Run: headless pygame with SDL's dummy video driver; simulated clock (each Clock.tick advances the game by its frame time, no real sleeping); random seed 0; keys injected as events and as key.get_pressed() state; no mouse input.
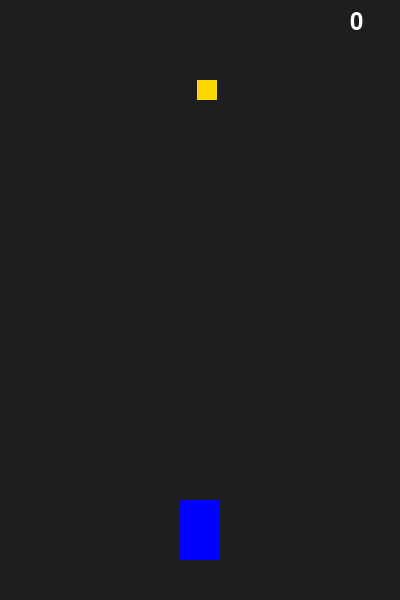
Frame 1 of 4 · flips 1–60 · no input
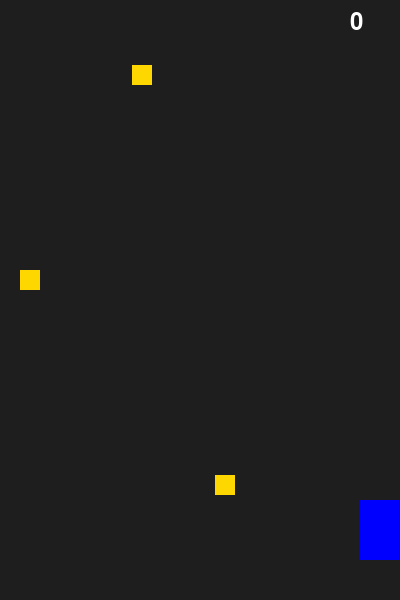
Frame 2 of 4 · flips 61–180 · tapped SPACE, RETURN · held RIGHT (→), D
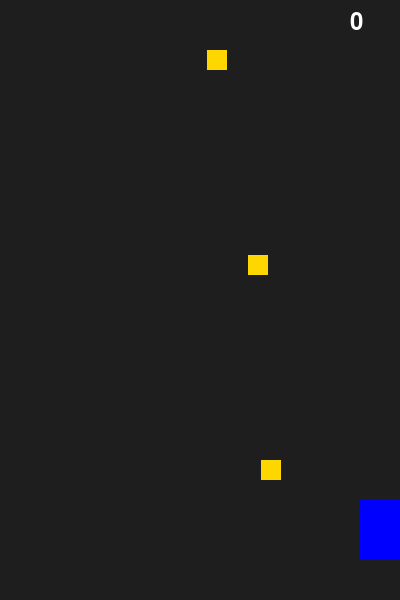
Frame 3 of 4 · flips 181–300 · held DOWN (↓), S
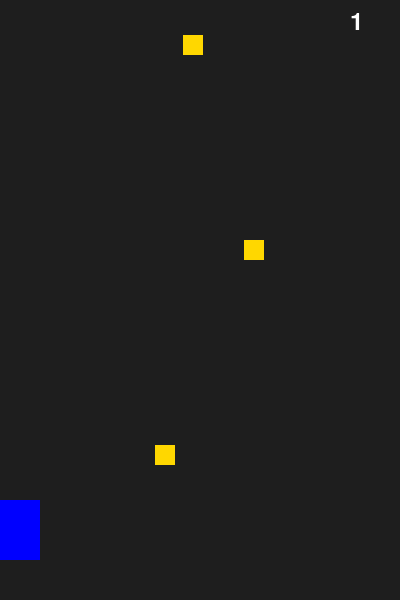
Frame 4 of 4 · flips 301–420 · held LEFT (←), A, UP (↑), W

The pygame program that drew these frames:

import pygame
import random

pygame.init()

WIDTH, HEIGHT = 400, 600
screen = pygame.display.set_mode((WIDTH, HEIGHT))
clock = pygame.time.Clock()

car = pygame.Rect(180, 500, 40, 60)
coins = []
coin_timer = 0
score = 0

font = pygame.font.SysFont(None, 36)

running = True
while running:
    screen.fill((30, 30, 30))

    for event in pygame.event.get():
        if event.type == pygame.QUIT:
            running = False

    keys = pygame.key.get_pressed()
    if keys[pygame.K_LEFT] and car.x > 0:
        car.x -= 5
    if keys[pygame.K_RIGHT] and car.x < WIDTH - car.width:
        car.x += 5

    coin_timer += 1
    if coin_timer > 40:
        coin = pygame.Rect(random.randint(0, WIDTH - 20), -20, 20, 20)
        coins.append(coin)
        coin_timer = 0

    for coin in coins[:]:
        coin.y += 5
        if coin.colliderect(car):
            coins.remove(coin)
            score += 1
        elif coin.y > HEIGHT:
            coins.remove(coin)

    pygame.draw.rect(screen, (0, 0, 255), car)

    for coin in coins:
        pygame.draw.rect(screen, (255, 215, 0), coin)

    score_text = font.render(str(score), True, (255, 255, 255))
    screen.blit(score_text, (WIDTH - 50, 10))

    pygame.display.flip()
    clock.tick(60)

pygame.quit()
